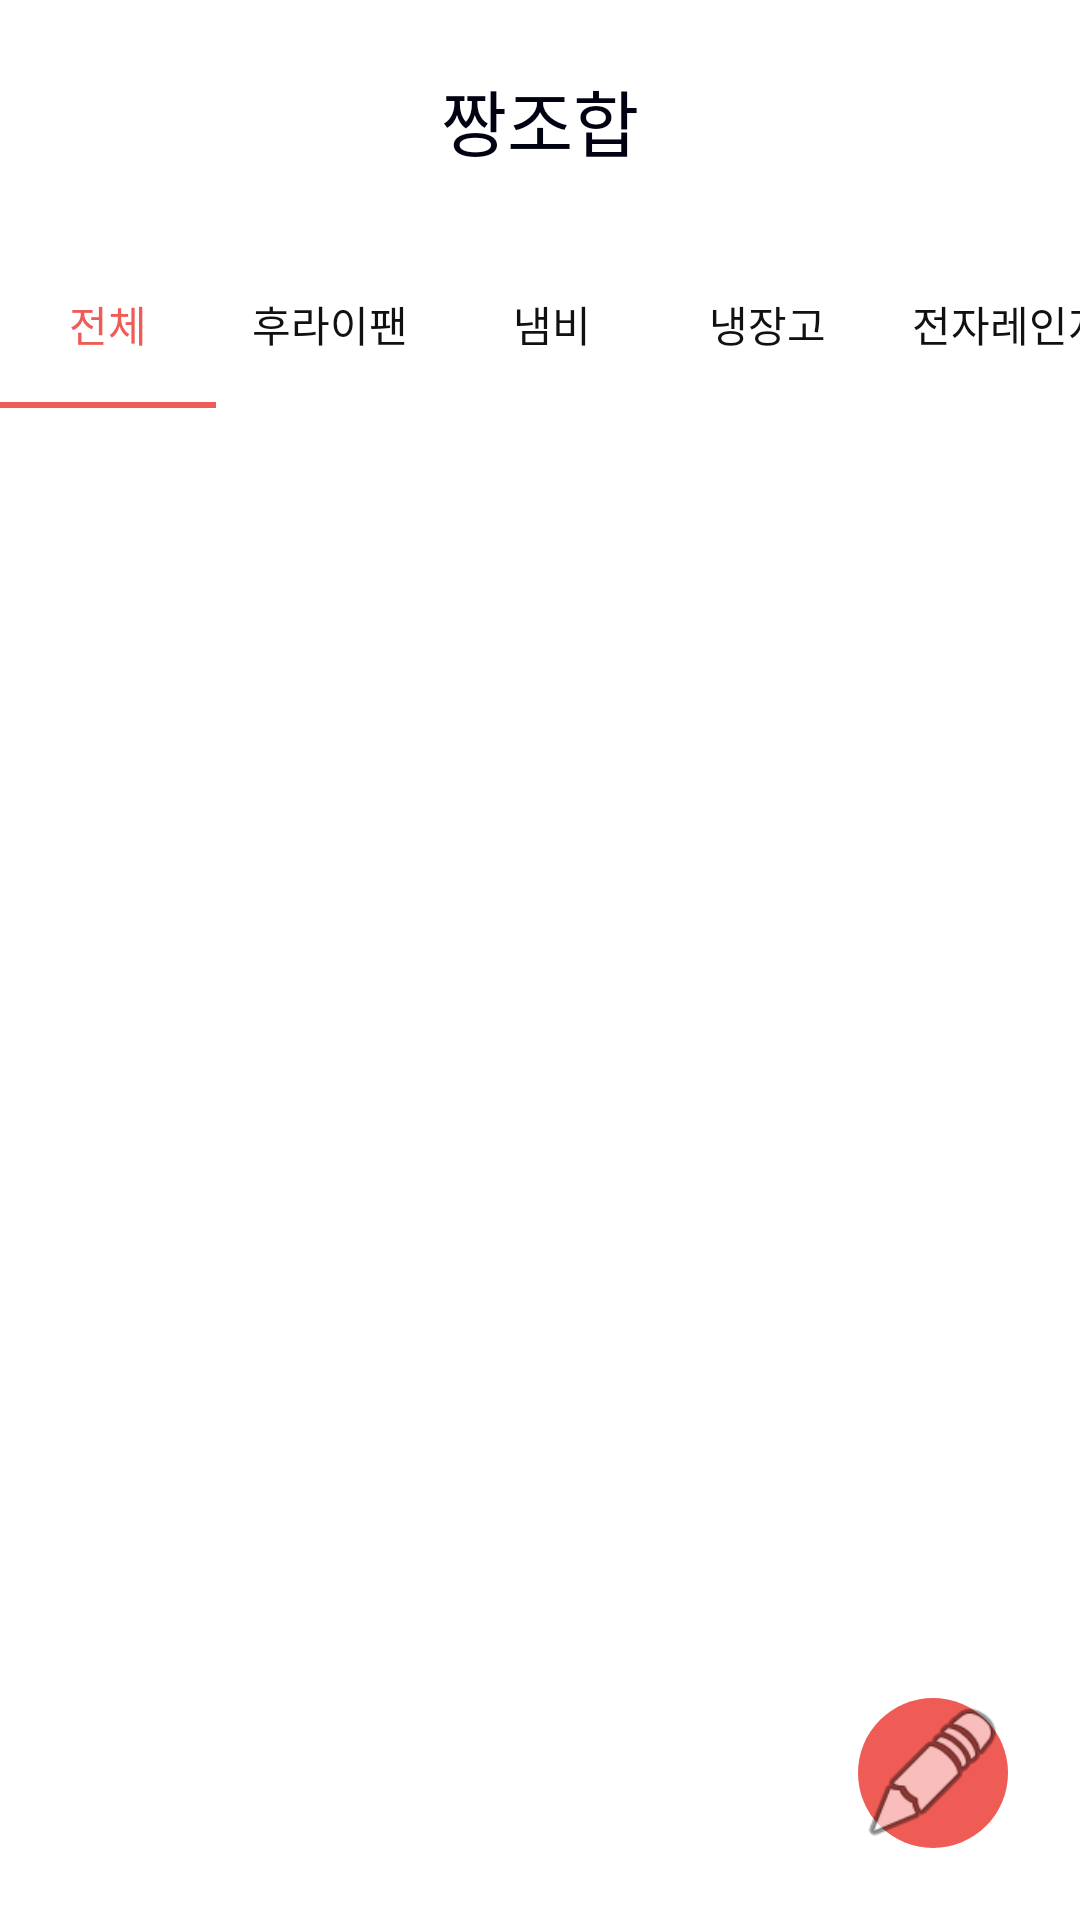

Here is an Android app screen rendered from its layout file. Give the layout XML and the strings, colors and styles it references.
<!-- AndroidManifest.xml: application theme Theme.AppCompat.NoActionBar -->
<!-- res/layout/activity_category_layout.xml -->
<?xml version="1.0" encoding="utf-8"?>
<LinearLayout xmlns:android="http://schemas.android.com/apk/res/android"
    xmlns:app="http://schemas.android.com/apk/res-auto"
    xmlns:tools="http://schemas.android.com/tools"
    android:layout_width="match_parent"
    android:layout_height="match_parent"
    android:orientation="vertical"
    android:background="#fff"
    tools:context=".Category_Layout">

    <FrameLayout
        android:layout_width="match_parent"
        android:layout_height="80dp">

        <TextView
            android:id="@+id/textView"
            android:layout_width="wrap_content"
            android:layout_height="wrap_content"
            android:layout_gravity="center"
            android:text="@string/MainTitle"
            android:textColor="#000111"
            android:textSize="24sp" />
    </FrameLayout>

    <com.google.android.material.tabs.TabLayout
        android:layout_width="match_parent"
        android:layout_height="56dp"
        app:tabIndicatorColor="@color/main_color"
        app:tabMode="scrollable"
        app:tabSelectedTextColor="@color/main_color"
        app:tabTextColor="#111111">

        <com.google.android.material.tabs.TabItem
            android:id="@+id/tabItem_all"
            android:layout_width="wrap_content"
            android:layout_height="wrap_content"
            android:text="@string/all" />

        <com.google.android.material.tabs.TabItem
            android:id="@+id/tabItem_pan"
            android:layout_width="wrap_content"
            android:layout_height="wrap_content"
            android:text="@string/pan" />

        <com.google.android.material.tabs.TabItem
            android:id="@+id/tabItem_naembi"
            android:layout_width="wrap_content"
            android:layout_height="wrap_content"
            android:text="@string/naembi" />

        <com.google.android.material.tabs.TabItem
            android:id="@+id/tabItem_refri"
            android:layout_width="wrap_content"
            android:layout_height="wrap_content"
            android:text="@string/refri" />

        <com.google.android.material.tabs.TabItem
            android:id="@+id/tabItem_micro"
            android:layout_width="wrap_content"
            android:layout_height="wrap_content"
            android:text="@string/micro" />

        <com.google.android.material.tabs.TabItem
            android:id="@+id/tabItem_oven"
            android:layout_width="wrap_content"
            android:layout_height="wrap_content"
            android:text="@string/oven" />

        <com.google.android.material.tabs.TabItem
            android:id="@+id/tabItem_airfryer"
            android:layout_width="wrap_content"
            android:layout_height="wrap_content"
            android:text="@string/airfryer" />

        <com.google.android.material.tabs.TabItem
            android:id="@+id/tabItem_no"
            android:layout_width="wrap_content"
            android:layout_height="wrap_content"
            android:text="@string/noMachine" />
    </com.google.android.material.tabs.TabLayout>

    <androidx.constraintlayout.widget.ConstraintLayout
        android:layout_width="match_parent"
        android:layout_height="match_parent">

        <androidx.recyclerview.widget.RecyclerView
            android:id="@+id/recyclerView"
            android:layout_width="match_parent"
            android:layout_height="match_parent"
            app:layout_constraintBottom_toBottomOf="parent"
            app:layout_constraintEnd_toEndOf="parent"
            app:layout_constraintHorizontal_bias="0.0"
            app:layout_constraintStart_toStartOf="parent"
            app:layout_constraintTop_toTopOf="parent"
            app:layout_constraintVertical_bias="0.0" />

        <ImageView
            android:id="@+id/add_button"
            android:layout_width="50dp"
            android:layout_height="50dp"
            android:layout_marginEnd="24dp"
            android:layout_marginBottom="24dp"
            android:background="@drawable/write_button"
            android:scaleType="fitCenter"
            app:layout_constraintBottom_toBottomOf="parent"
            app:layout_constraintEnd_toEndOf="parent"
            app:srcCompat="@android:drawable/ic_menu_edit" />
    </androidx.constraintlayout.widget.ConstraintLayout>
</LinearLayout>
<!-- resources referenced by this layout -->
<resources>
  <color name="main_color">#ef5c55</color>
  <!-- drawable write_button (drawable) -->
  <?xml version="1.0" encoding="utf-8"?>
  <shape xmlns:android="http://schemas.android.com/apk/res/android" android:shape="rectangle">
      <solid android:color="@color/main_color" />
      <corners android:radius="1100dp" />
      <size android:width="100dp" android:height="100dp"/>
  
  </shape>
  <string name="MainTitle">짱조합</string>
  <string name="airfryer">에어프라이어</string>
  <string name="all">전체</string>
  <string name="micro">전자레인지</string>
  <string name="naembi">냄비</string>
  <string name="noMachine">No기계</string>
  <string name="oven">오븐</string>
  <string name="pan">후라이팬</string>
  <string name="refri">냉장고</string>
</resources>
